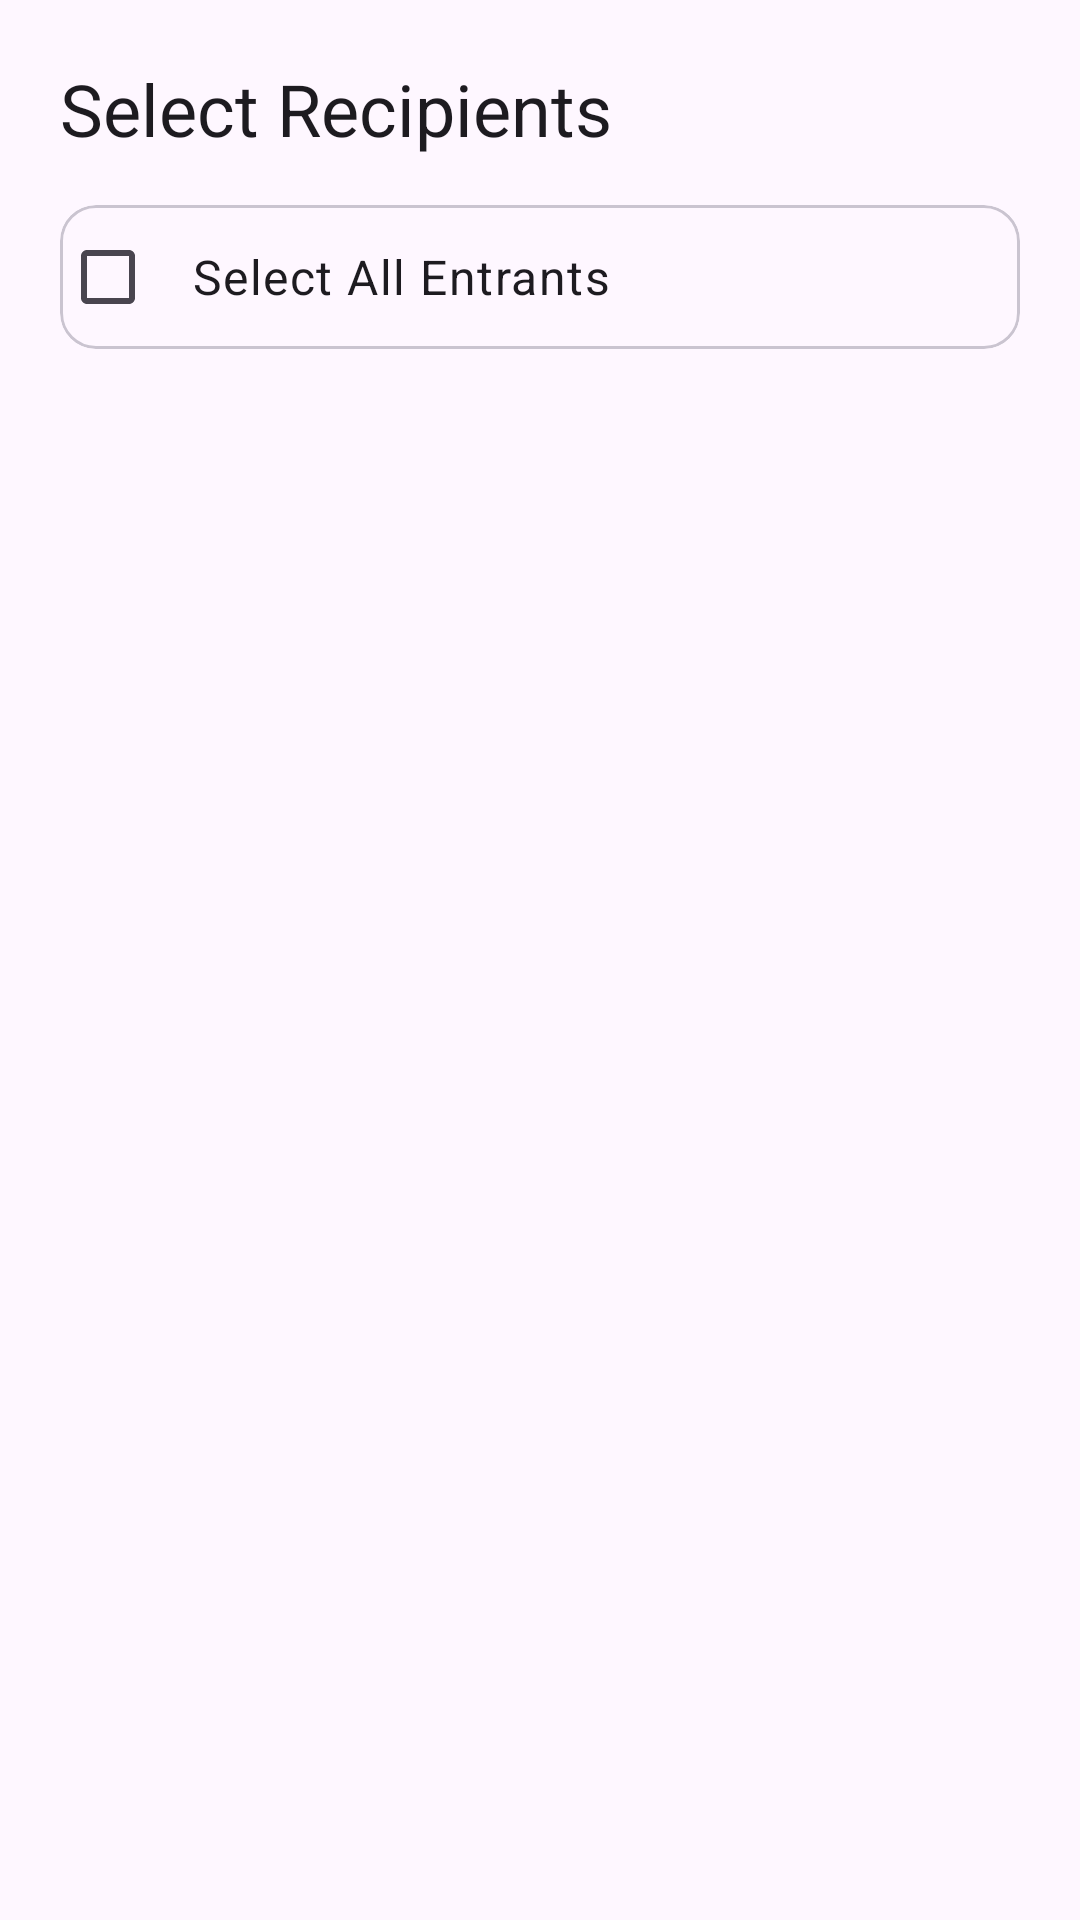

Here is an Android app screen rendered from its layout file. Give the layout XML and the strings, colors and styles it references.
<!-- AndroidManifest.xml: application theme Theme.Abacusapp -->
<!-- res/layout/dialog_select_entrants.xml -->
<?xml version="1.0" encoding="utf-8"?>
<LinearLayout xmlns:android="http://schemas.android.com/apk/res/android"
    xmlns:app="http://schemas.android.com/apk/res-auto"
    android:layout_width="match_parent"
    android:layout_height="wrap_content"
    android:orientation="vertical"
    android:padding="20dp">

    <TextView
        android:id="@+id/tv_selection_title"
        android:layout_width="match_parent"
        android:layout_height="wrap_content"
        android:text="Select Recipients"
        android:textAppearance="?attr/textAppearanceHeadlineSmall"
        android:textColor="?attr/colorOnSurface"
        android:layout_marginBottom="16dp"/>

    <com.google.android.material.card.MaterialCardView
        android:layout_width="match_parent"
        android:layout_height="wrap_content"
        app:cardCornerRadius="12dp"
        app:cardElevation="0dp"
        app:strokeWidth="1dp"
        app:strokeColor="?attr/colorOutlineVariant"
        android:layout_marginBottom="16dp">

        <CheckBox
            android:id="@+id/cb_select_all"
            android:layout_width="match_parent"
            android:layout_height="wrap_content"
            android:text="Select All Entrants"
            android:padding="12dp"
            android:textAppearance="?attr/textAppearanceBodyLarge"
            android:buttonTint="?attr/colorPrimary"/>
    </com.google.android.material.card.MaterialCardView>

    <androidx.recyclerview.widget.RecyclerView
        android:id="@+id/rv_entrants_selection"
        android:layout_width="match_parent"
        android:layout_height="350dp"
        android:clipToPadding="false"
        android:paddingBottom="8dp"/>

</LinearLayout>
<!-- resources referenced by this layout -->
<resources>
  <style name="Theme.Abacusapp" parent="Base.Theme.Abacusapp" />
  <style name="Base.Theme.Abacusapp" parent="Theme.Material3.DayNight.NoActionBar">
          
          
      </style>
</resources>
